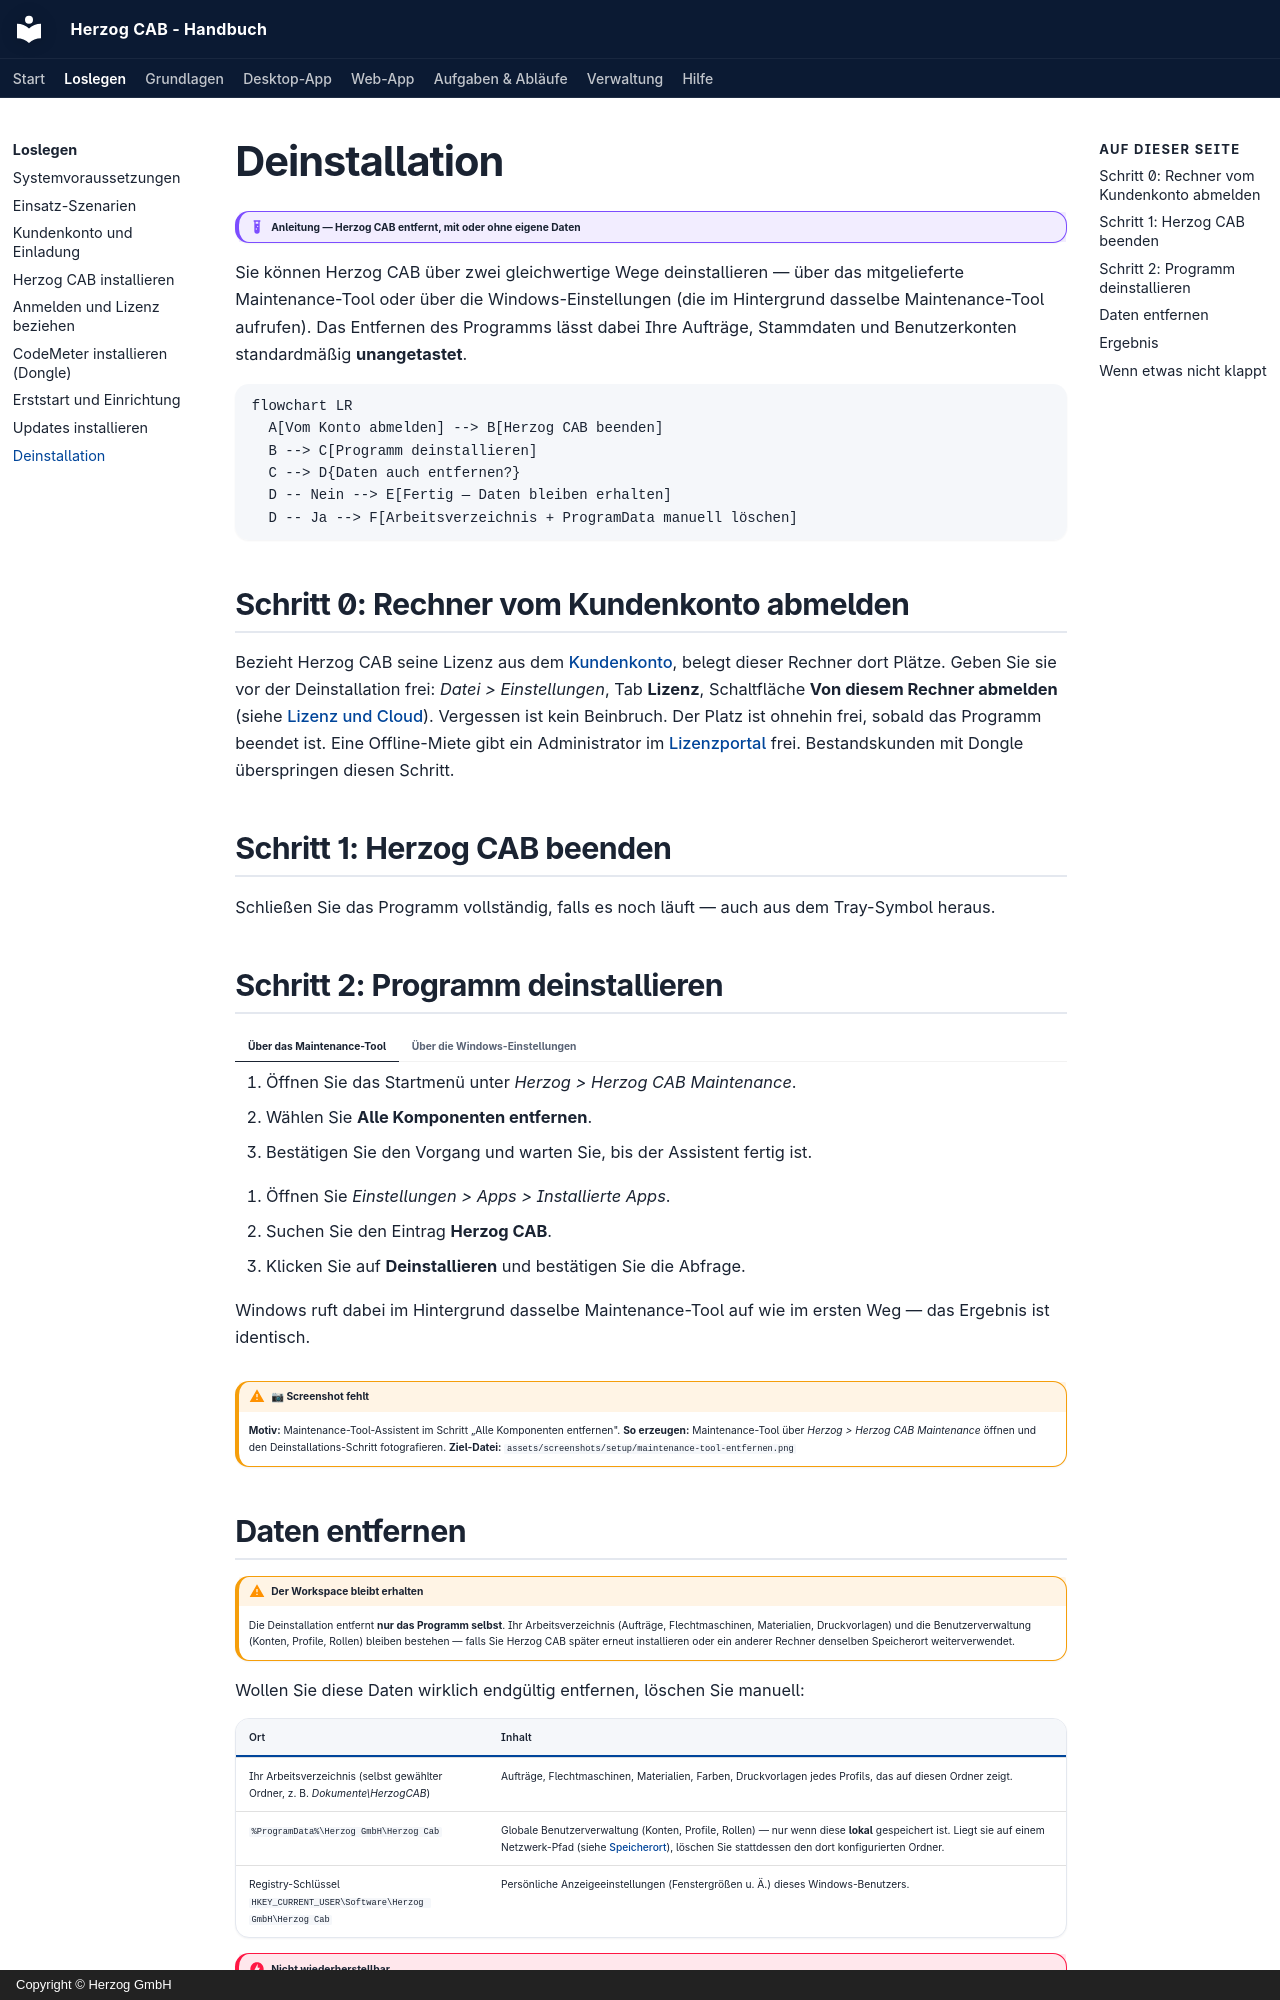

repository: Herzog-GmbH/HerzogCAB-Docs · page: setup/uninstall/index.html · generator: mkdocs · copyright: Copyright © Herzog GmbH

# Deinstallation

!!! example "Anleitung — Herzog CAB entfernt, mit oder ohne eigene Daten"

Sie können Herzog CAB über zwei gleichwertige Wege deinstallieren — über
das mitgelieferte Maintenance-Tool oder über die Windows-Einstellungen
(die im Hintergrund dasselbe Maintenance-Tool aufrufen). Das Entfernen des
Programms lässt dabei Ihre Aufträge, Stammdaten und Benutzerkonten
standardmäßig **unangetastet**.

```mermaid
flowchart LR
  A[Vom Konto abmelden] --> B[Herzog CAB beenden]
  B --> C[Programm deinstallieren]
  C --> D{Daten auch entfernen?}
  D -- Nein --> E[Fertig — Daten bleiben erhalten]
  D -- Ja --> F[Arbeitsverzeichnis + ProgramData manuell löschen]
```

## Schritt 0: Rechner vom Kundenkonto abmelden

Bezieht Herzog CAB seine Lizenz aus dem [Kundenkonto](account.md), belegt
dieser Rechner dort Plätze. Geben Sie sie vor der Deinstallation frei:
*Datei > Einstellungen*, Tab **Lizenz**, Schaltfläche **Von diesem Rechner
abmelden** (siehe [Lizenz und Cloud](../admin/settings/license.md)).
Vergessen ist kein Beinbruch. Der Platz ist ohnehin frei, sobald das
Programm beendet ist. Eine Offline-Miete gibt ein Administrator im
[Lizenzportal](../portal/licenses.md) frei. Bestandskunden mit Dongle
überspringen diesen Schritt.

## Schritt 1: Herzog CAB beenden

Schließen Sie das Programm vollständig, falls es noch läuft — auch aus
dem Tray-Symbol heraus.

## Schritt 2: Programm deinstallieren

=== "Über das Maintenance-Tool"

    1. Öffnen Sie das Startmenü unter *Herzog > Herzog CAB Maintenance*.
    2. Wählen Sie **Alle Komponenten entfernen**.
    3. Bestätigen Sie den Vorgang und warten Sie, bis der Assistent fertig
       ist.

=== "Über die Windows-Einstellungen"

    1. Öffnen Sie *Einstellungen > Apps > Installierte Apps*.
    2. Suchen Sie den Eintrag **Herzog CAB**.
    3. Klicken Sie auf **Deinstallieren** und bestätigen Sie die Abfrage.

    Windows ruft dabei im Hintergrund dasselbe Maintenance-Tool auf wie im
    ersten Weg — das Ergebnis ist identisch.

!!! warning "📷 Screenshot fehlt"
    **Motiv:** Maintenance-Tool-Assistent im Schritt „Alle Komponenten
    entfernen".
    **So erzeugen:** Maintenance-Tool über *Herzog > Herzog CAB
    Maintenance* öffnen und den Deinstallations-Schritt fotografieren.
    **Ziel-Datei:** `assets/screenshots/setup/maintenance-tool-entfernen.png`
